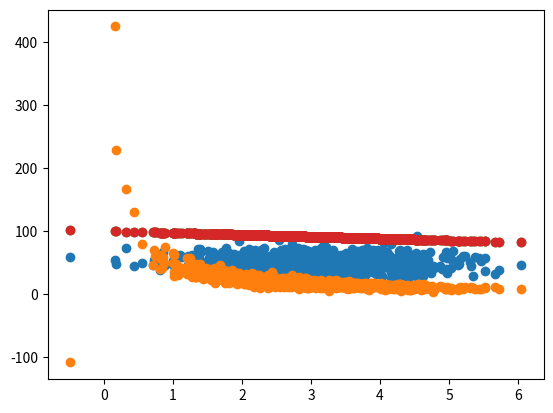

Recreate this plot in Python.
#Covariance = a measure of how two variables vary in tandem from their means
#Measuring Covariance = think of the data sets for the two variables as high-dimensional vectors,
#convert these to vectors of variances from the mean, take the dot product (cosine of the angle between them)
#of the two vectors, then divide by sample size
#small covariance means that there isn't much correlation (close to 0)
#-1 is perfect inverse correlation, 0 is no correlation, 1 is perfect positive correlation
#Correlation does not mean causation#

import numpy as np
import matplotlib.pyplot as plt

def de_mean(x):
    xmean = np.mean(x)
    return [xi - xmean for xi in x]

def covariance(x, y):
    n = len(x)
    return np.dot(de_mean   (x), de_mean(y)) / (n-1)

page_speeds = np.random.normal(3, 1, 1000)
purchase_amount = np.random.normal(50, 10, 1000)

plt.scatter(page_speeds, purchase_amount)

covariance(page_speeds, purchase_amount)

purchase_amount = np.random.normal(50, 10, 1000) / page_speeds

plt.scatter(page_speeds, purchase_amount)

covariance(page_speeds, purchase_amount)

def correlation(x, y):
    stddevx = x.std()
    stddevy = x.std()
    return covariance(x,y) / stddevx / stddevy

correlation(page_speeds, purchase_amount)
np.corrcoef(page_speeds, purchase_amount)

purchase_amount= 100 - page_speeds * 3

plt.scatter(page_speeds, purchase_amount)
correlation(page_speeds, purchase_amount)
plt.scatter(page_speeds, purchase_amount)

#Activity
#Use numpy.cov to compute Covariance for you

np.cov(page_speeds, purchase_amount)